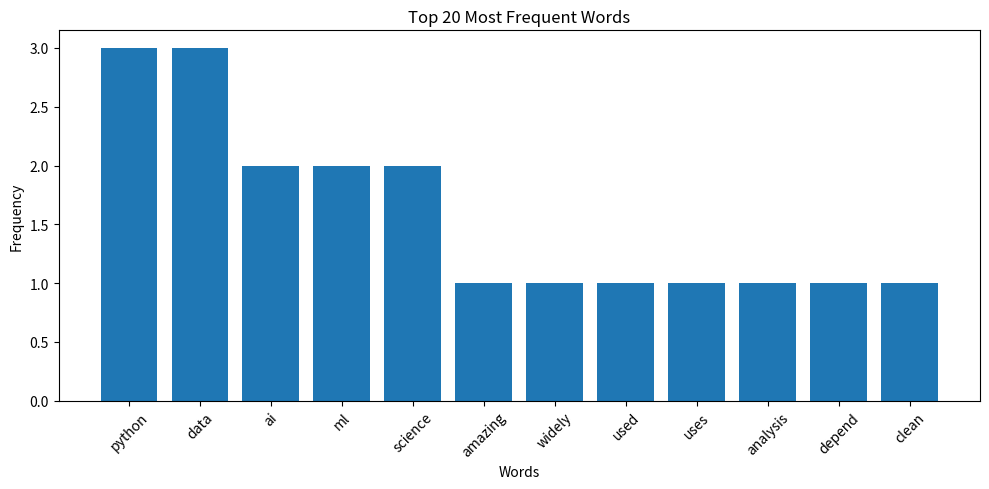

Generate this figure with matplotlib:
# Day 06: Word Frequency Distribution (NLP Statistics)

import string
from collections import Counter
import matplotlib.pyplot as plt

# Sample text dataset
text = """
Python is amazing. Python is widely used in AI, ML, and Data Science.
Data Science uses Python for analysis.
AI and ML depend on clean data.
"""

# Step 1: Convert text to lowercase
text = text.lower()

# Step 2: Remove punctuation
text = text.translate(str.maketrans("", "", string.punctuation))

# Step 3: Tokenization
words = text.split()

# Step 4: Remove stopwords
stopwords = ["is", "in", "and", "for", "on", "the", "to", "of"]
cleaned_words = [word for word in words if word not in stopwords]

# Step 5: Word frequency calculation
word_freq = Counter(cleaned_words)

# Step 6: Get top 20 words
top_words = word_freq.most_common(20)

# Step 7: Print word frequencies
print("Word Frequency Distribution:\n")
for word, count in top_words:
    print(word, ":", count)

# Step 8: Visualization
words_list = [item[0] for item in top_words]
counts_list = [item[1] for item in top_words]

plt.figure(figsize=(10, 5))
plt.bar(words_list, counts_list)
plt.xlabel("Words")
plt.ylabel("Frequency")
plt.title("Top 20 Most Frequent Words")
plt.xticks(rotation=45)
plt.tight_layout()
plt.show()
